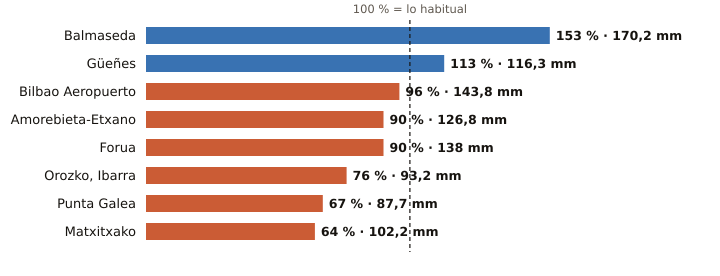

The data file committed next to this chart (first rows):
estacion, provincia, indicativo, mm_otono, referencia_mm, pct, periodo_referencia, hasta, hora
Balmaseda, Bizkaia, 1078C, 170.2, 110.9, 153, 2009-2025, 2026-10-19, 
Güeñes, Bizkaia, 1078I, 116.3, 102.8, 113, 1997-2025, 2026-10-20, 1
Bilbao Aeropuerto, Bizkaia, 1082, 143.8, 149.2, 96, 1991-2020, 2026-10-20, 1
Amorebieta-Etxano, Bizkaia, 1074C, 126.8, 140.8, 90, 2009-2025, 2026-10-20, 1
Forua, Bizkaia, 1056K, 138.0, 152.5, 90, 2009-2025, 2026-10-20, 1
Orozko, Ibarra, Bizkaia, 1064L, 93.2, 122.5, 76, 2010-2025, 2026-10-20, 1
Punta Galea, Bizkaia, 1059X, 87.7, 131.2, 67, 2005-2025, 2026-10-20, 1
Matxitxako, Bizkaia, 1057B, 102.2, 159.8, 64, 1991-2020, 2026-10-20, 1
